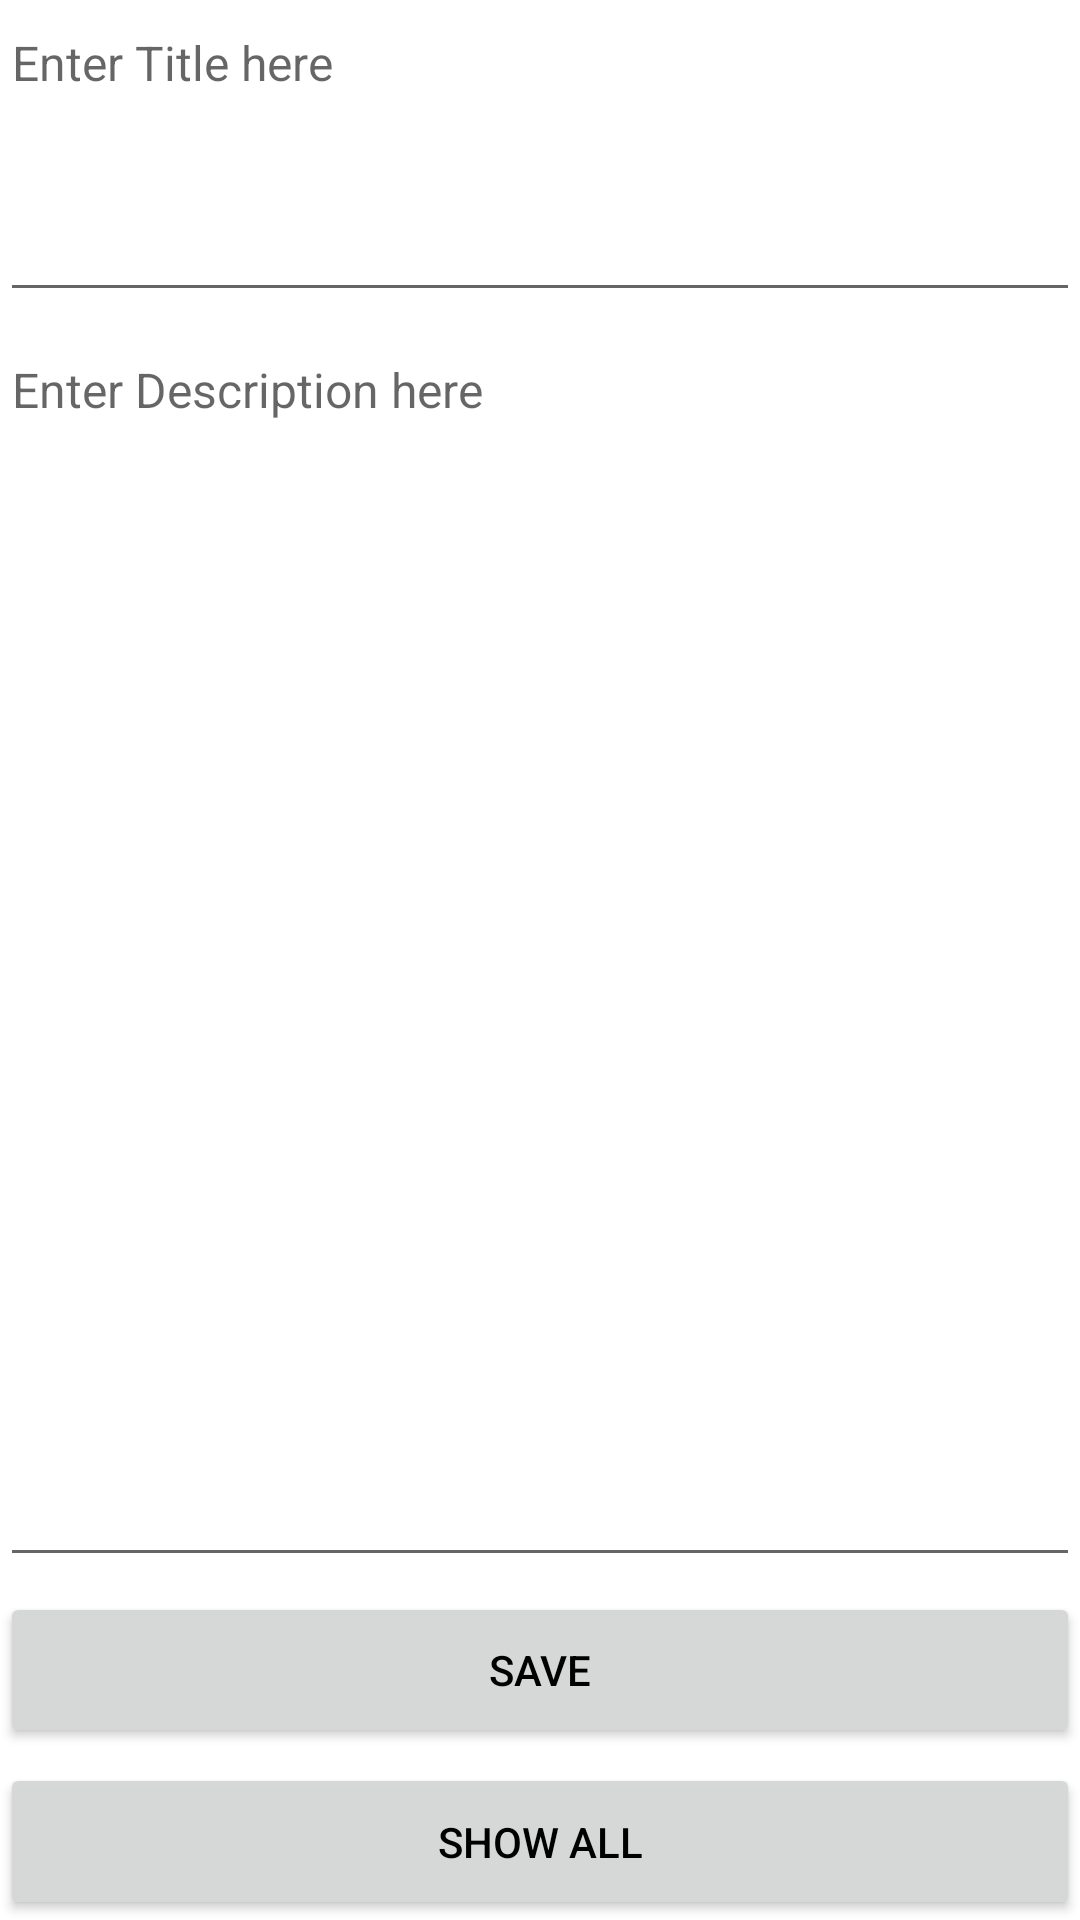

Here is an Android app screen rendered from its layout file. Give the layout XML and the strings, colors and styles it references.
<!-- AndroidManifest.xml: application theme Theme.Fire_base_crud -->
<!-- res/layout/activity_main.xml -->
<?xml version="1.0" encoding="utf-8"?>
<androidx.appcompat.widget.LinearLayoutCompat xmlns:android="http://schemas.android.com/apk/res/android"
    xmlns:app="http://schemas.android.com/apk/res-auto"
    xmlns:tools="http://schemas.android.com/tools"
    android:layout_width="match_parent"
    android:layout_height="match_parent"
    tools:context=".MainActivity"
    android:gravity="center"
    android:orientation="vertical"
    android:layout_weight="3"
    android:layout_margin="10dp">

    <EditText
        android:layout_width="match_parent"
        android:layout_height="0dp"
        android:layout_marginBottom="5dp"
        android:id="@+id/title"
        android:gravity="start"
        android:hint="Enter Title here"
        android:textSize="16dp"
        android:layout_weight="0.5"/>

    <EditText
        android:layout_width="match_parent"
        android:layout_height="0dp"
        android:layout_marginBottom="5dp"
        android:gravity="start"
        android:id="@+id/description"
        android:hint="Enter Description here"
        android:textSize="16dp"
        android:layout_weight="2"/>

    <Button
        android:layout_width="match_parent"
        android:layout_height="0dp"
        android:layout_marginBottom="5dp"
        android:text="Save"
        android:textColor="#000"
        android:id="@+id/save"
        android:layout_weight="0.25"/>
    <Button
        android:layout_width="match_parent"
        android:layout_height="0dp"
        android:textColor="#000"
        android:text="Show All"
        android:id="@+id/sAll"
        android:layout_weight="0.25"/>





</androidx.appcompat.widget.LinearLayoutCompat>
<!-- resources referenced by this layout -->
<resources>
  <style name="Theme.Fire_base_crud" parent="Theme.MaterialComponents.DayNight.DarkActionBar">
          
          <item name="colorPrimary">@color/purple_500</item>
          <item name="colorPrimaryVariant">@color/purple_700</item>
          <item name="colorOnPrimary">@color/white</item>
          
          <item name="colorSecondary">@color/teal_200</item>
          <item name="colorSecondaryVariant">@color/teal_700</item>
          <item name="colorOnSecondary">@color/black</item>
          
          <item name="android:statusBarColor" tools:targetApi="l">?attr/colorPrimaryVariant</item>
          
      </style>
  <!-- not gathered from this repository: default colours our renderer supplied (Android Studio template values) -->
  <color name="purple_500">#FF6200EE</color>
  <color name="purple_700">#FF3700B3</color>
  <color name="teal_200">#FF03DAC5</color>
  <color name="teal_700">#FF018786</color>
  <color name="black">#FF000000</color>
  <color name="white">#FFFFFFFF</color>
</resources>
